Run: headless pygame with SDL's dummy video driver; simulated clock (each Clock.tick advances the game by its frame time, no real sleeping); random seed 0; keys injected as events and as key.get_pressed() state; mouse plan: one left click at the window centre at the start of phase 2, then a move to the lower-right quarter at the start of phase 3.
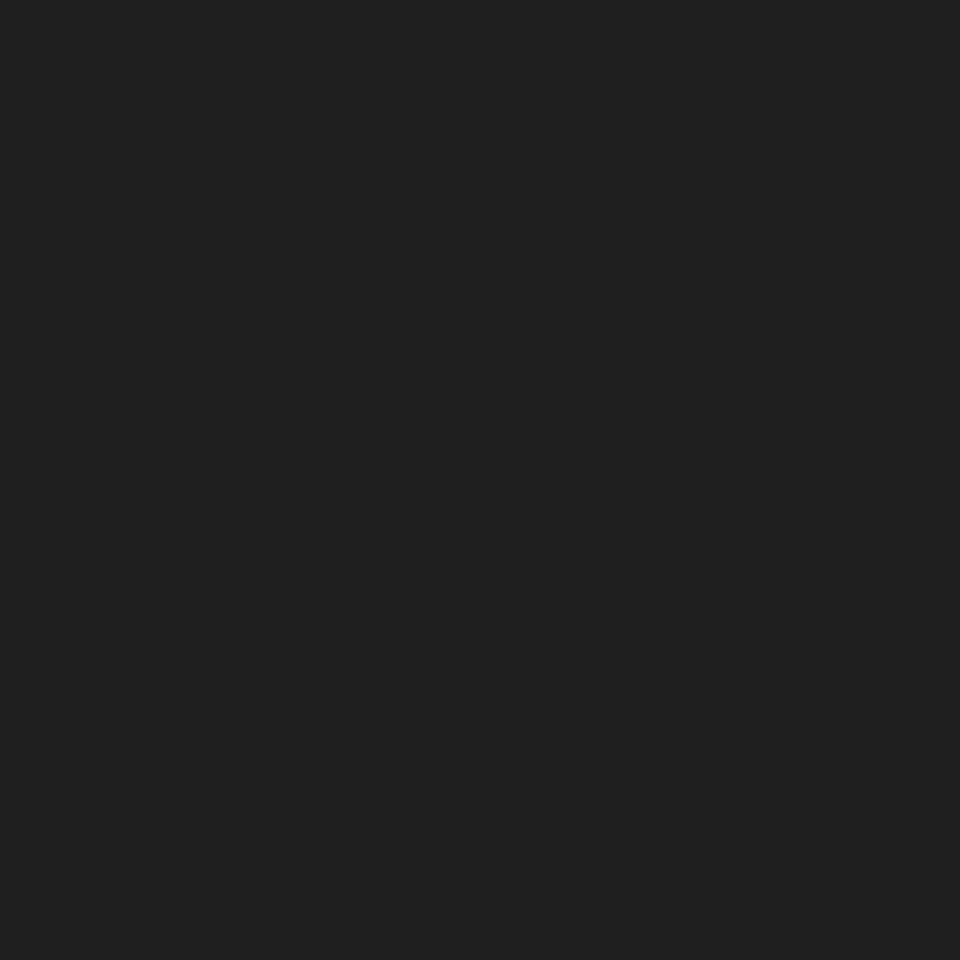
Frame 1 of 4 · flips 1–60 · no input
Frame 2 of 4 · flips 61–180 · clicked the window centre · tapped SPACE, RETURN · held RIGHT (→), D · screen unchanged from frame 1, image omitted
Frame 3 of 4 · flips 181–300 · moved the mouse to the lower-right quarter · held DOWN (↓), S · screen unchanged from frame 2, image omitted
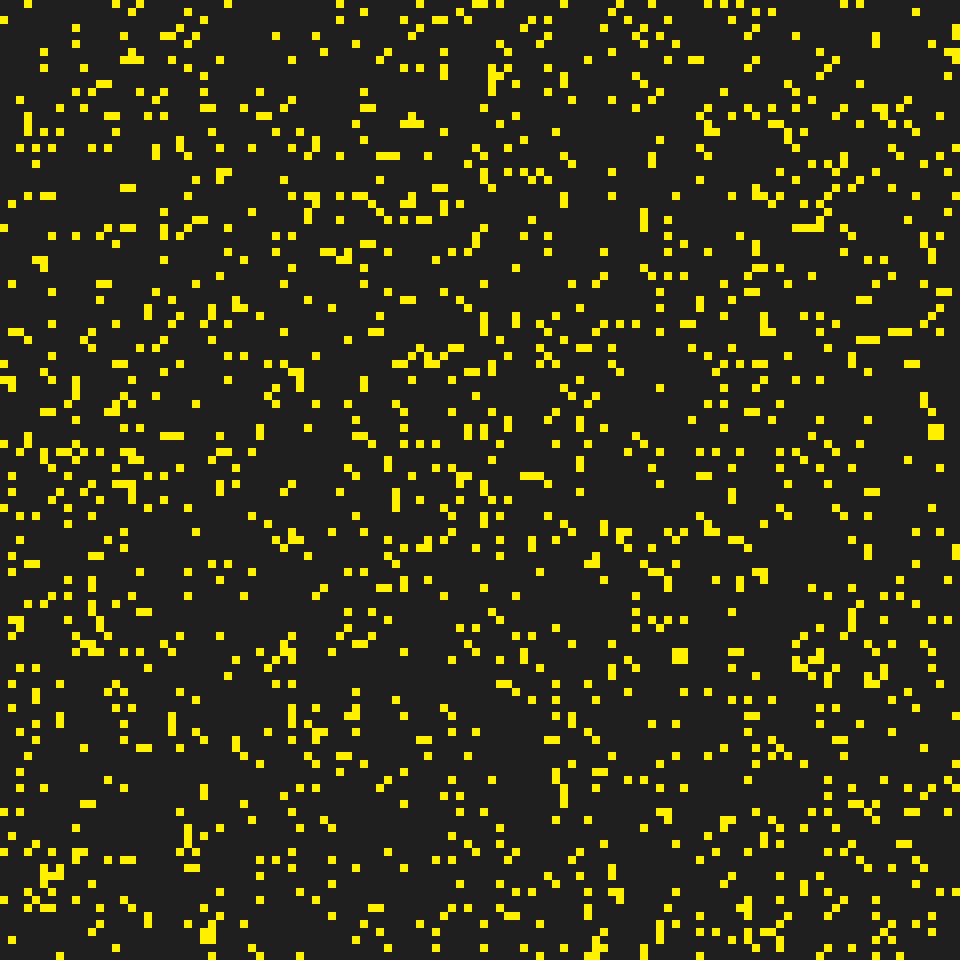
Frame 4 of 4 · flips 301–420 · held LEFT (←), A, UP (↑), W

The pygame program that drew these frames:

import pygame,colorsys,random

"""
    John Conway's Game of Life - written in python/pygame

    GoL is intrinsicly a zero player game, just enjoy watching it evolve
    Controls are outlined in the event handling code
    The board is modulo wrapped so things will appear on other side of the window

    This is far from the fastest or most efficient implemenation of GoL
    Currently it iterates every cell on board and counts neighbours
    Then updates board state from number of neighbours - I am happy with it

    Source code by Benjamin Christian
"""

#program constants
black=(31,31,31) #background color is not entirely black

#boards above ~120 tiles will run too slow for realtime simulation
tile_size=8 #size of each cell
num_tiles=120 #number of tiles, squared

fps=30 #framerate
base_color=random.randint(1,6283)/1000 #randomly rotates base color on colorwheel
gradient=1000 #gradient means smoother color change between generations

editing=1 #flag to determine whether editing (default is true)
clicked=[0,0] #flag for whether the mouse button is being clicked

placing=0 #currently not placing any structures

#pygame boilerplate
pygame.init()
win=pygame.display.set_mode(([num_tiles*tile_size]*2)) #precompute window size
pygame.display.set_caption("Game of Life")
clock=pygame.time.Clock()

#board object
board=[[[0,0] for i in range(num_tiles)] for j in range(num_tiles)]
tiles=[i for i in range(num_tiles)]

#some structures to consider
structs=[
    [   #nothing
        [0,0]
    ],
    [   #gospers glider
        [0,0],[0,1],
        [1,0],[1,1],
        [10,0],[10,1],[10,2],
        [11,-1],[11,3],
        [12,-2],[12,4],
        [13,-2],[13,4],
        [14,1],
        [15,-1],[15,3],
        [16,0],[16,1],[16,2],
        [17,1],
        [20,-2],[20,-1],[20,0],
        [21,-2],[21,-1],[21,0],
        [22,-3],[22,1],
        [24,-4],[24,-3],[24,1],[24,2],
        [34,-2],[34,-1],
        [35,-2],[35,-1]
    ],
    [   #copperhead - symmetry if i could figure it out...
        [0,5],[0,7],[0,8],
        [1,4],[1,11],
        [2,3],[2,4],[2,8],[2,11],
        [3,0],[3,1],[3,3],[3,9],[3,10],
        [4,0],[4,1],[4,3],[4,9],[4,10],
        [5,3],[5,4],[5,8],[5,11],
        [6,4],[6,11],
        [7,5],[7,7],[7,8]
    ]
]

num_structs=3

#set tile state (dead or alive)
def set_tile(x,y,state):
	#modulo wrapping the set function
	board[x%num_tiles][y%num_tiles][0]=state #write in either true/false
	board[x%num_tiles][y%num_tiles][1]=state #generation happens to have the same value as state for 0 and 1

#check for life
def alive(x,y):
    #modulo wrapping the check function
    return board[x%num_tiles][y%num_tiles][0]

#draw board
def draw():
    win.fill(black)
    for x in range(num_tiles):
        for y in range(num_tiles):
            if board[x][y][0]:
                #create and draw rectangle if tile is alive
                pygame.draw.rect(win,
                    #get color of tile from generation
                    tuple(round(i*255) for i in colorsys.hsv_to_rgb(base_color+board[x][y][1]/gradient,1,1)),
                    #create rectangle object to draw
                    pygame.Rect(
                        x*tile_size,
                        y*tile_size,
                        tile_size,tile_size))
    pygame.display.flip()

"""
    Compute number of neighbours of each cell on board

    This currently just loops across every cell and its surrounding cells
    Eventually I would like to implement a faster algorithm (convolution or hashmap)
    But for now this will have to do -> even though it is truly slow
"""
#static kernel to index surrounding cells
kernel=(
    (-1,-1),(-1,0),(-1,1),
    (0,-1),(0,1),
    (1,-1),(1,0),(1,1)
)
def neighbours():
    #empty list of neighbours count
    n=[[0 for i in range(num_tiles)] for j in range(num_tiles)]
    for x in tiles:
        for y in tiles:
            #this is the bottleneck
            for block in kernel:
                n[x][y]+=alive(x+block[0],y+block[1])
    return n

#update board state from neighbours function and rules of life
def update():
    #first capture the number of neighbours of every cell
    n=neighbours()
    #now update board
    for x in tiles:
        for y in tiles:
            #The rules of life in code
            if n[x][y]<2:
                set_tile(x,y,False) #death by starvation
            elif n[x][y]>3:
                set_tile(x,y,False)	#death by overpopulation
            elif n[x][y]==3:
                set_tile(x,y,True)  #reproduction occurs
            if board[x][y][0]:
                if board[x][y][1]<gradient:
                    board[x][y][1]+=1   #increment if surviving another generation

#delete everything on board
def clear():
    for i in tiles:
        for j in tiles:
            board[i][j][0]=0 #set every tile to not alive

#randomise the board state -> bias affects how likely life is to spawn at cell (0-100)
bias=10 #recommened keeping this below ~25
def randomise():
    for x in tiles:
        for y in tiles:
            if random.randint(0,100)<bias:
                set_tile(x,y,True)

while 1:
    #first get the mouse position
    mouse=pygame.mouse.get_pos()
    #Start event handling
    for event in pygame.event.get():
        if event.type==pygame.QUIT:
            quit()
        """     CONTROLS
            **GoL is a zero player game by design**
            Left click/hold - create life
            Right click/hold - destroy life
            Space - toggle editing (clicking automatically puts into editing mode)
            c - clear the board
            s - save the board
            r - read from board file (if available)
            w - wild card, randomly generate board state
            b - randomise the base color for palette generator
            p - place some pre defined structures (gospers glider gun, etc.)
            Escape - quit program
        """
        if event.type==pygame.KEYDOWN:
            if event.key==pygame.K_ESCAPE:
                quit()
            if event.key==pygame.K_SPACE:
                editing^=1 #toggle editing
            if event.key==pygame.K_c:
                clear()
            if event.key==pygame.K_w:
                clear()
                randomise()
            if event.key==pygame.K_b:
                base_color=random.randint(1,6283)/1000 #randomly rotates base color on colorwheel
            #request to place a structure on the field
            if event.key==pygame.K_p:
                placing+=1 #iterate through structures
                placing%=num_structs #wrap structure selection
        """
            Mouse handling done by setting/unsetting a flag
            If the flag is set, every game update sets tile at position
            Clicking mouse button also switches into editing mode by default
        """
        if event.type==pygame.MOUSEBUTTONDOWN:
            editing=1
            if event.button==1: #left button
                clicked[0]=1
            if event.button==3: #right button
                clicked[1]=1
        if event.type==pygame.MOUSEBUTTONUP:
            editing=1
            if event.button==1:
                clicked[0]=0
            if event.button==3:
                clicked[1]=0
    #End event handling
    #check if buttons are clicked/held and set life accordingly
    if editing:
        if clicked[0]:
            for tile in range(len(structs[placing])):
                set_tile(
                    event.pos[0]//tile_size+structs[placing][tile][0]%num_tiles,
                    event.pos[1]//tile_size+structs[placing][tile][1]%num_tiles,
                True)
        if clicked[1]:
            set_tile(event.pos[0]//tile_size,event.pos[1]//tile_size,False)
    else:
        update()  #update game state if we are not editing
        clock.tick(fps) #only need to regulate framerate when simulating
    draw() #call board draw method
